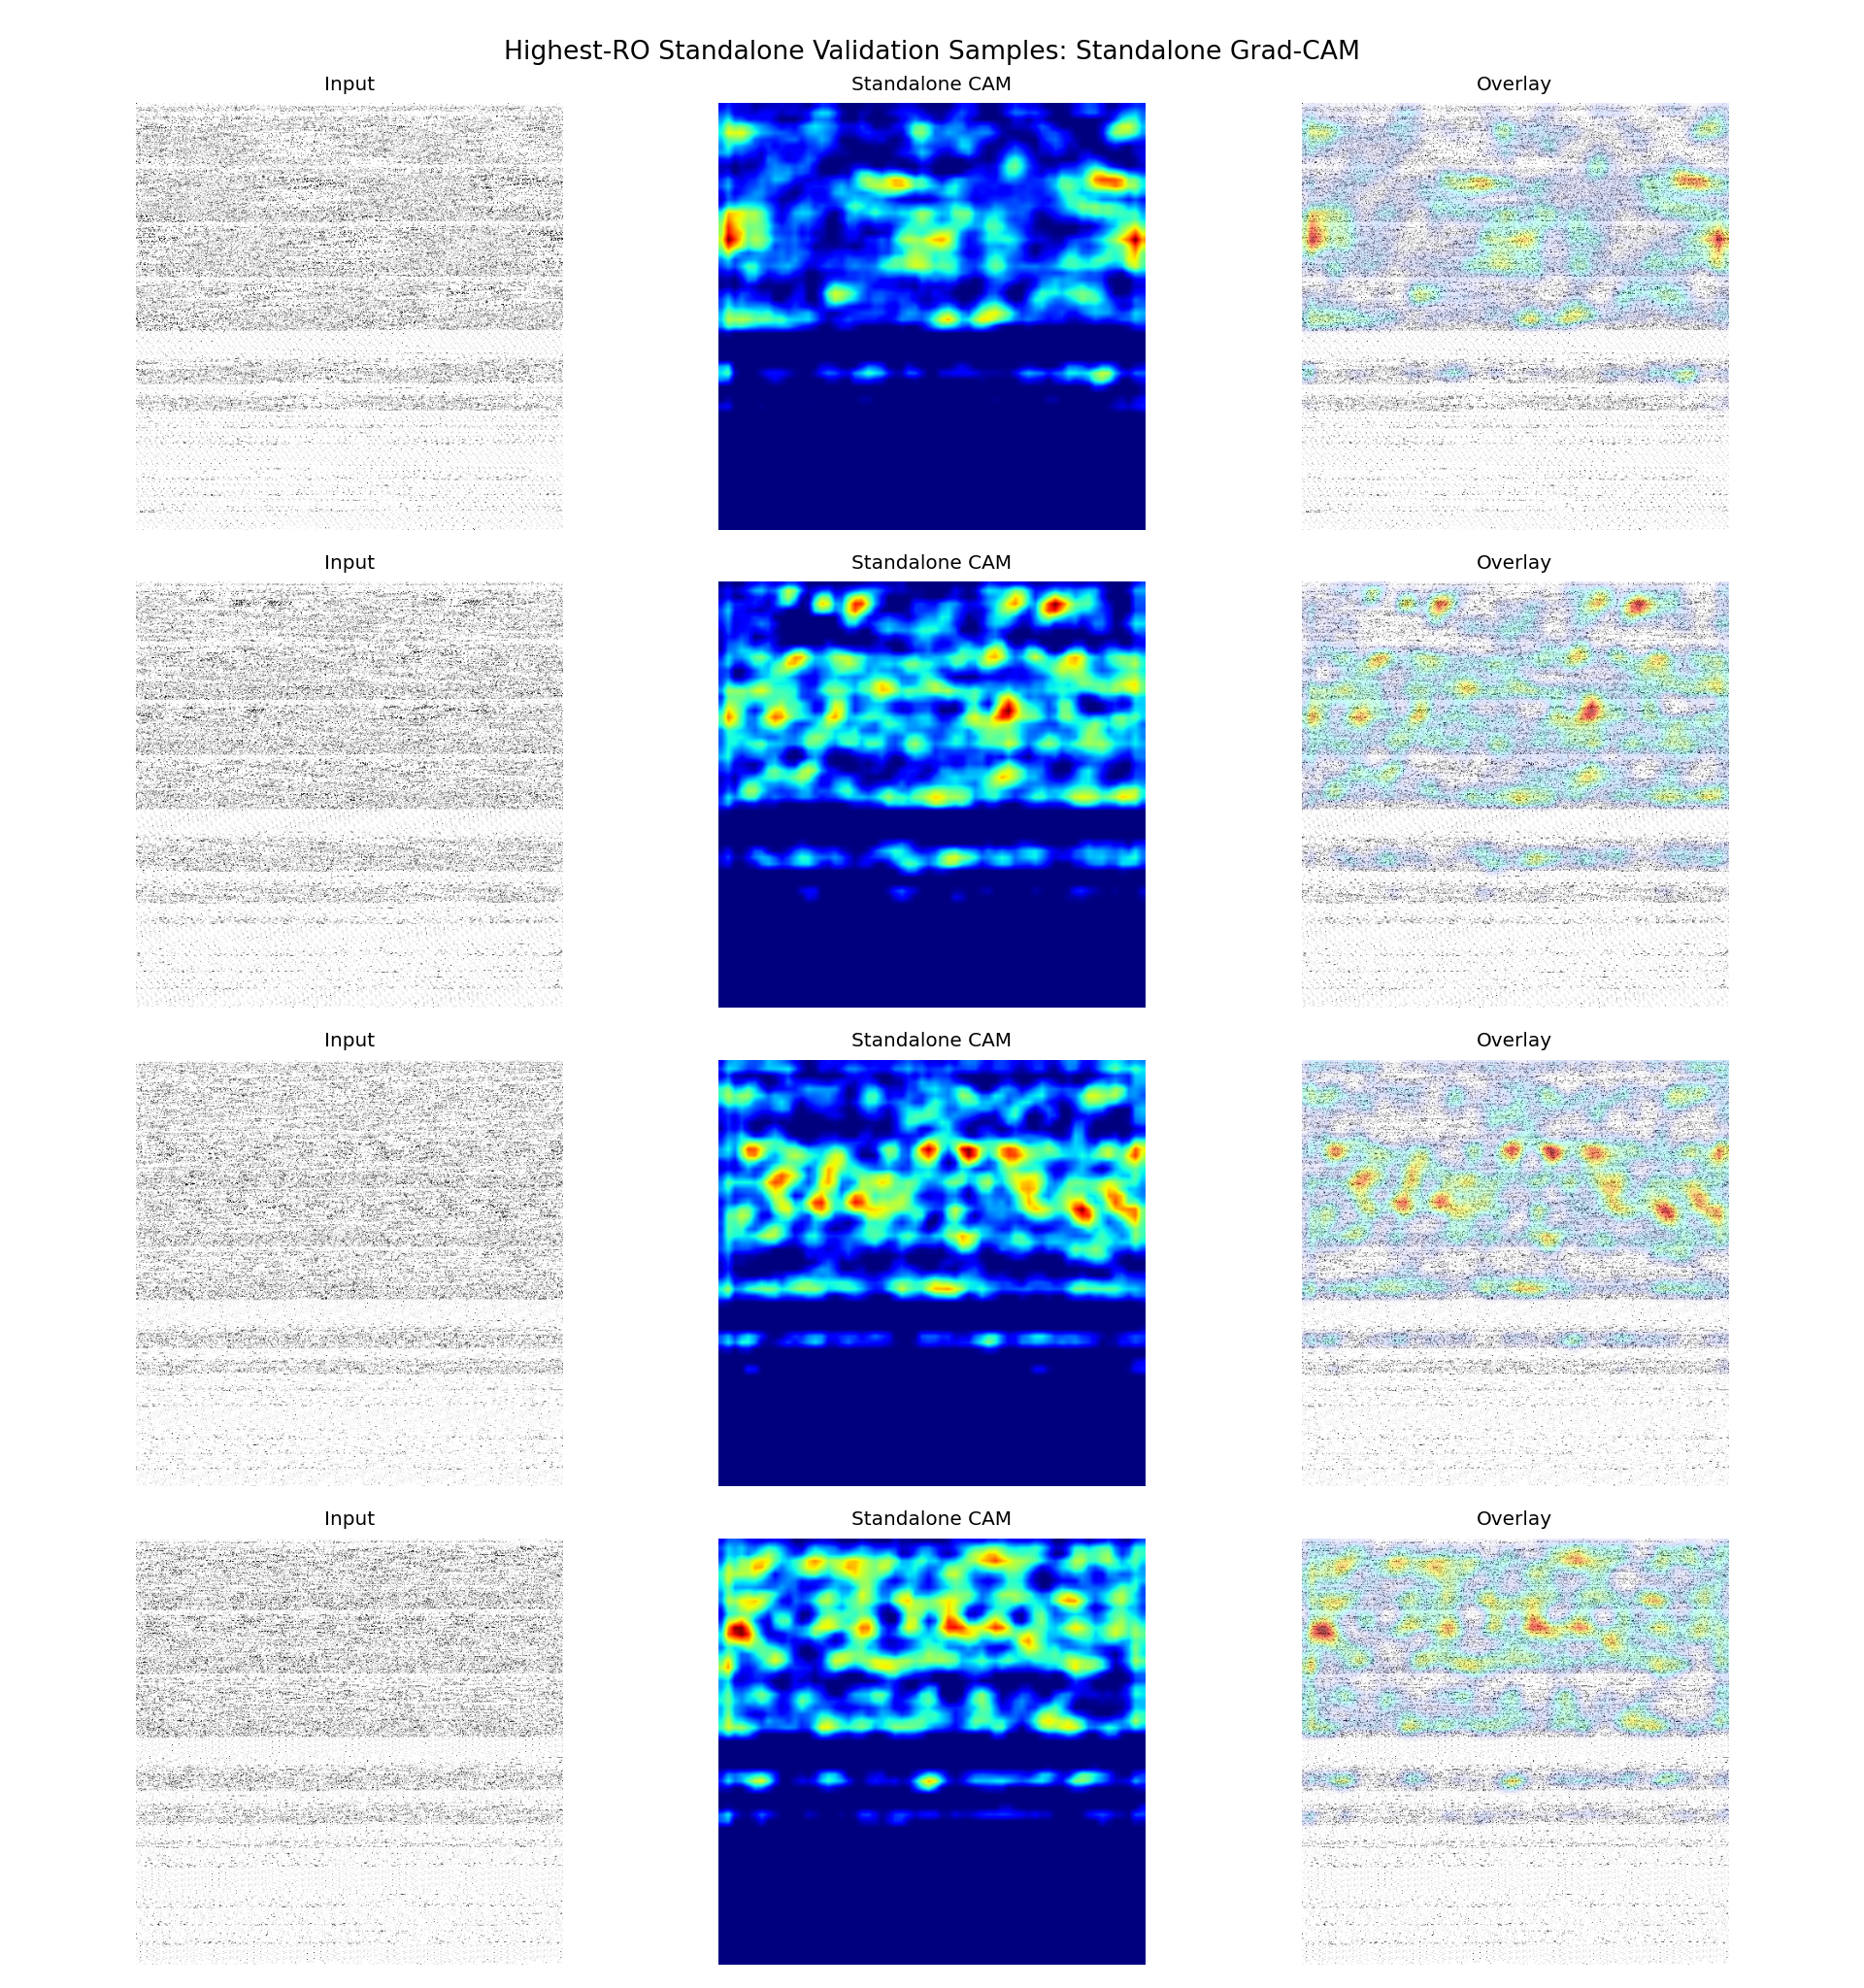

The file beside this chart, header and first rows:
sample_id, app_name, ro_count, probability, predicted_label, correct, split, target_class, target_layer
it1_S074, ro_22000, 22000, 0.5955, 1, True, fold_0, standalone, conv2
it2_S013, ro_21000, 21000, 0.6545, 1, True, fold_0, standalone, conv2
it2_S042, ro_20000, 20000, 0.6198, 1, True, fold_0, standalone, conv2
it1_S027, ro_19000, 19000, 0.5723, 1, True, fold_0, standalone, conv2
